Run: headless pygame with SDL's dummy video driver; simulated clock (each Clock.tick advances the game by its frame time, no real sleeping); random seed 0; keys injected as events and as key.get_pressed() state; no mouse input.
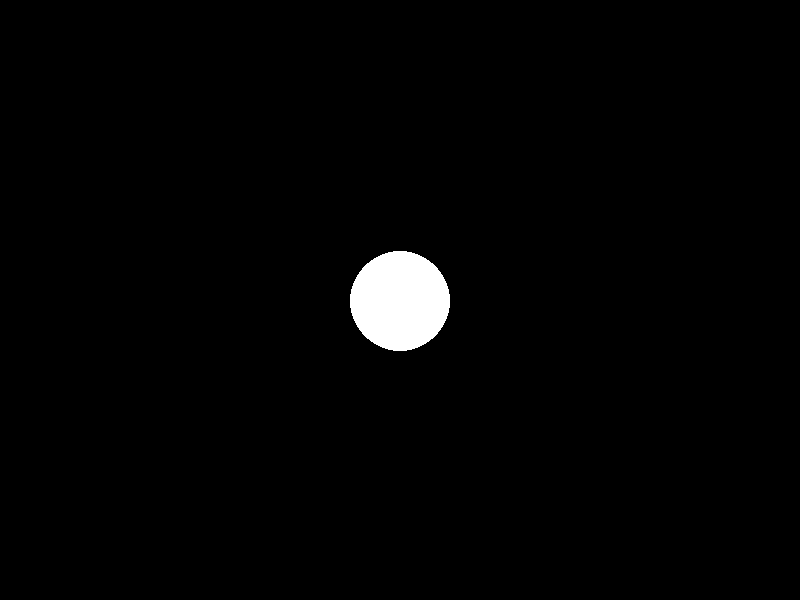
Frame 1 of 4 · flips 1–60 · no input
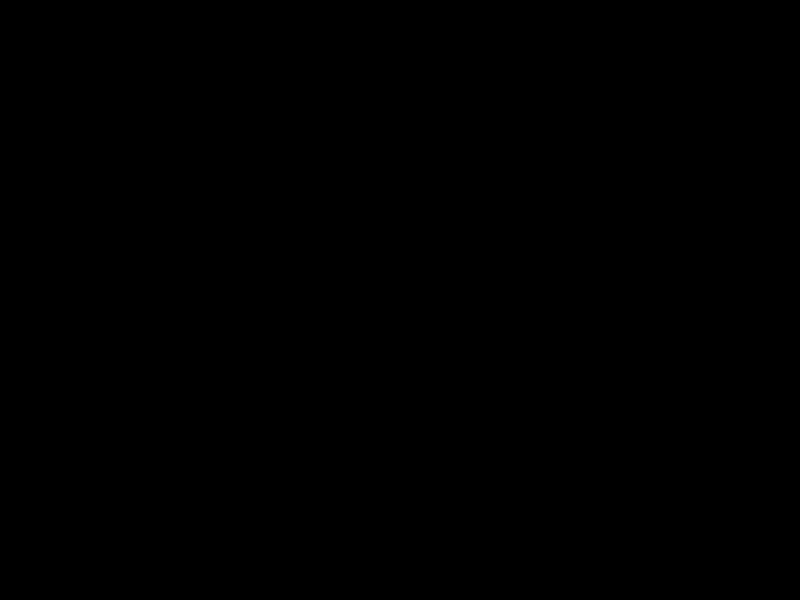
Frame 2 of 4 · flips 61–180 · tapped SPACE, RETURN · held RIGHT (→), D
Frame 3 of 4 · flips 181–300 · held DOWN (↓), S · screen unchanged from frame 2, image omitted
Frame 4 of 4 · flips 301–420 · held LEFT (←), A, UP (↑), W · screen unchanged from frame 3, image omitted

The pygame program that drew these frames:

import math

import pygame
pygame.init()

# Creates a window named "Plane Simulation"
screen = pygame.display.set_mode((800, 600))
pygame.display.set_caption("Plane Simulation")
clock = pygame.time.Clock()

plane = {"xPos": 0, "yPos": 0, "xVelocity": 0, "yVelocity": 0, "thrust": 0.1, "angle": 5}
gravity = -0.163

Running = True

while Running:
   
   for event in pygame.event.get():
      if event.type == pygame.QUIT:
         Running = False

   lift = plane["xVelocity"] * math.sin(math.radians(plane["angle"]))   
   plane["xVelocity"] = plane["xVelocity"] * math.cos(math.radians(plane["angle"]))

   plane["xVelocity"] += plane["thrust"]
   plane["yVelocity"] += lift + gravity

   plane["xPos"] += plane["xVelocity"]
   plane["yPos"] += plane["yVelocity"]

   print(plane["xPos"])
   print(plane["yPos"])

   screen.fill((0, 0, 0))
   pygame.draw.circle(screen, (255, 255, 255), (400, (300 - plane["yPos"])), 50)
   pygame.display.flip()
   clock.tick(60)

pygame.quit()
